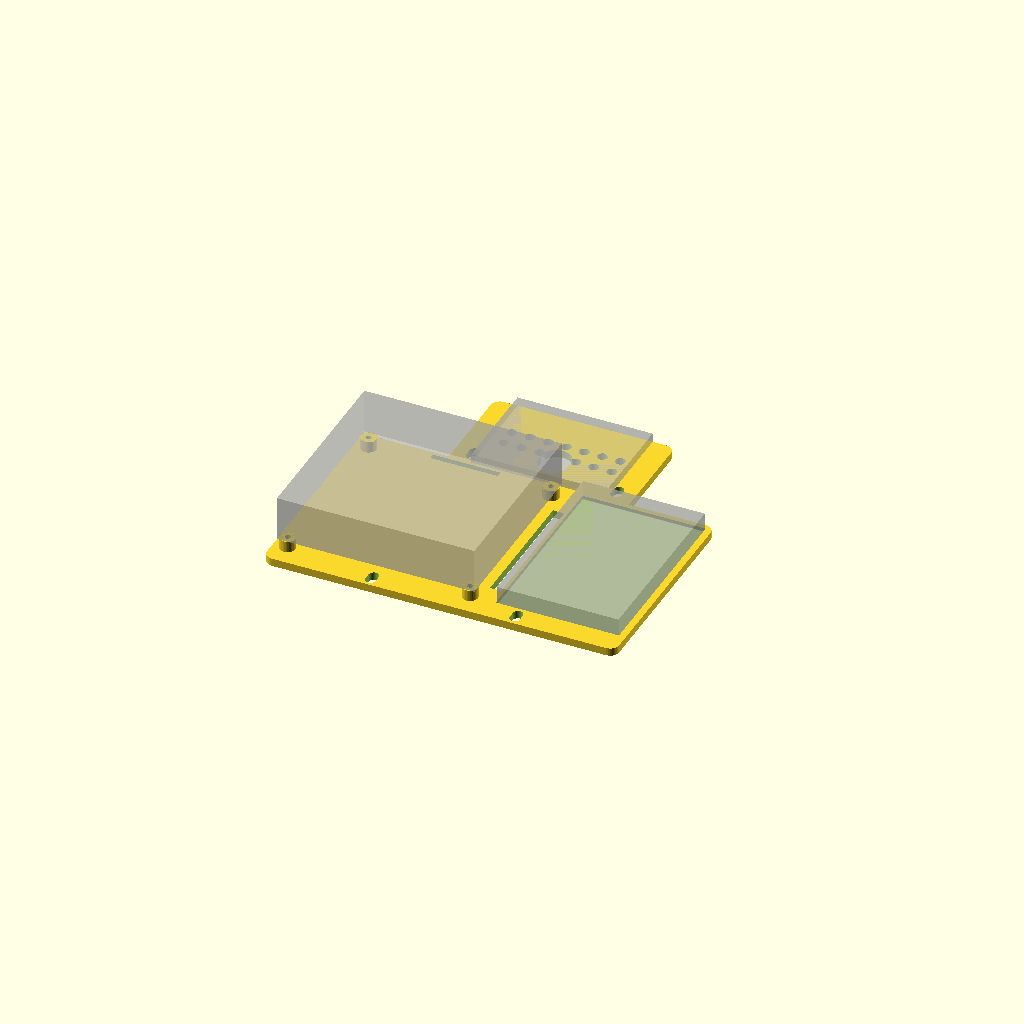
Cell 1: rendered with the file's own defaults.
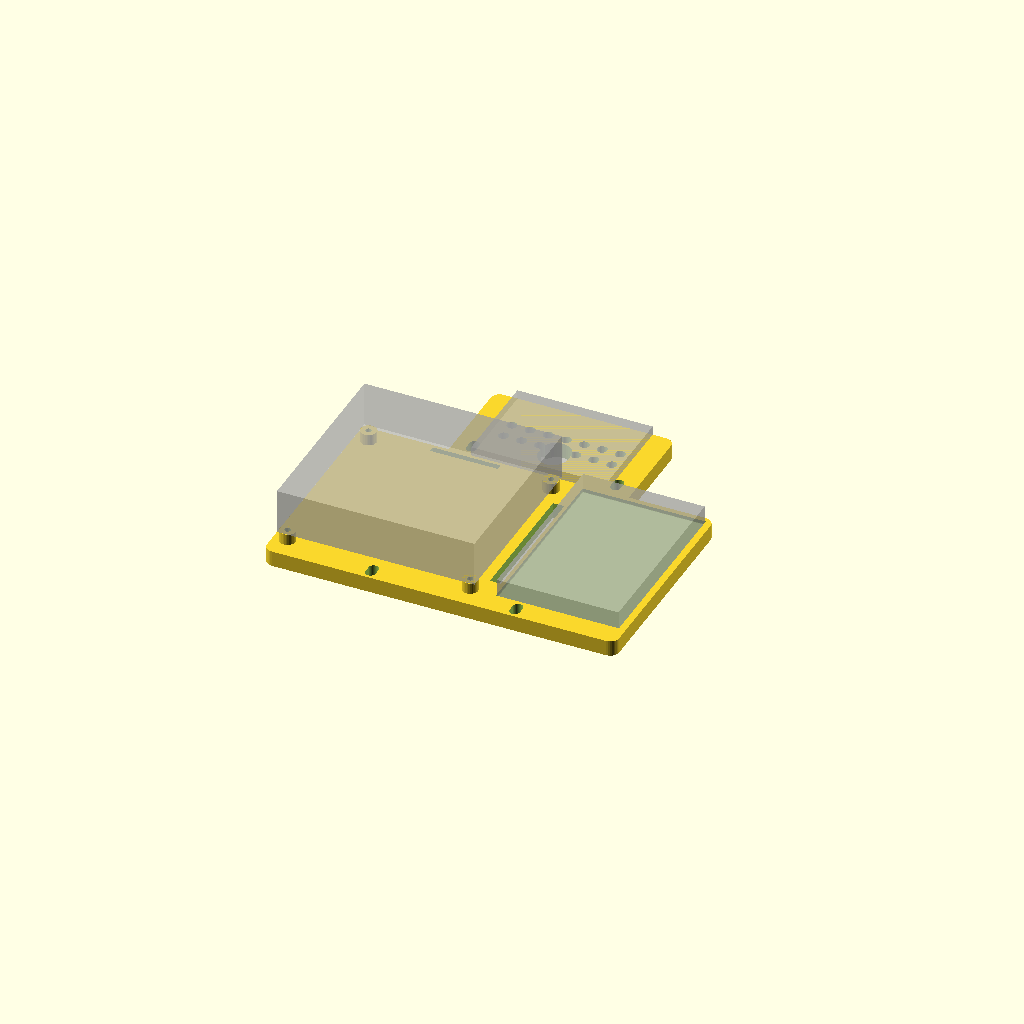
Cell 2: plate_t = 7 (everything else at default).
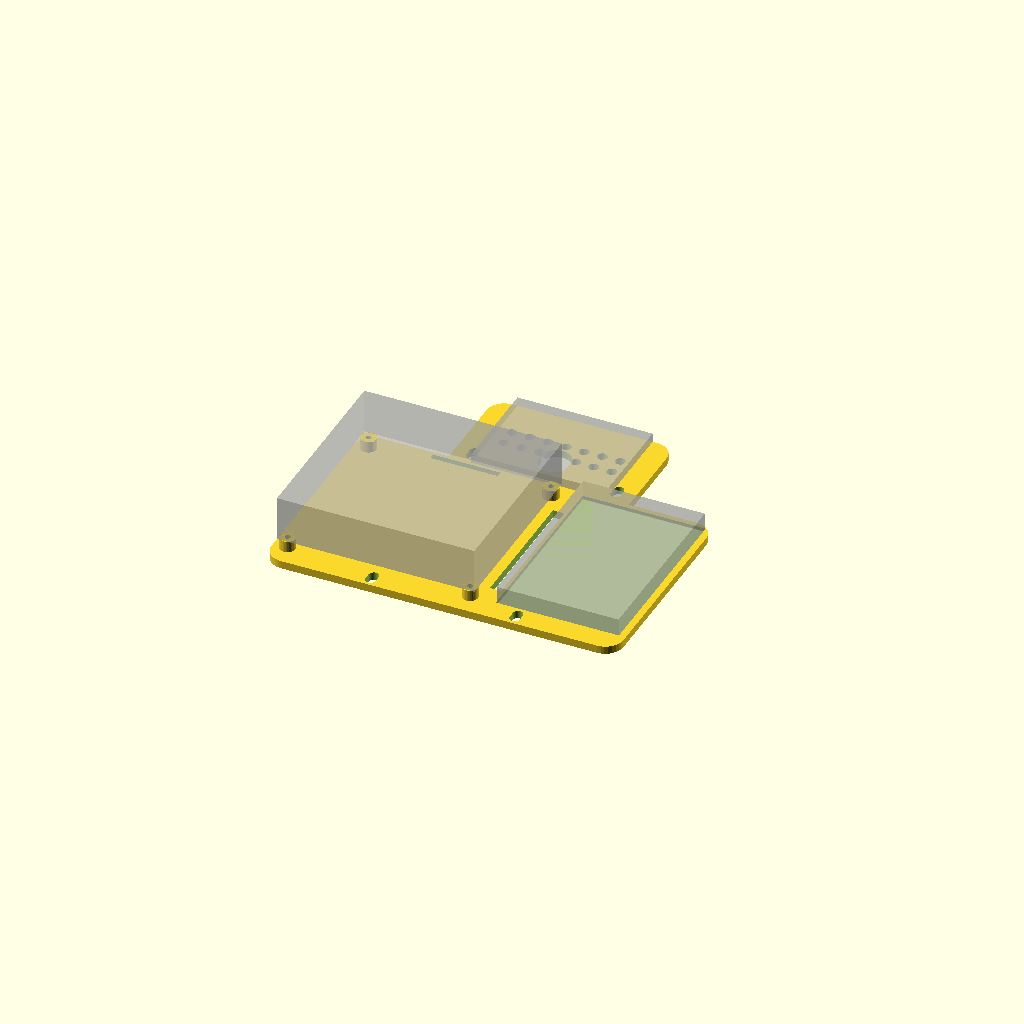
Cell 3 — corner_r set to 8, the other parameters unchanged.
One fixed orthographic camera (rotation 55°, 0°, 25°; colour scheme Cornfield) for every cell.
OpenSCAD source file hardware/top-plate.scad:
// Top plate: Grover's electronics deck, fixed on the four 30 mm posts
// (64 x 96 mm centres), sitting directly on them (2026-10-31). Replaces battery
// cradle v3 on the posts - the pack now rides in battery-tray.scad behind the
// acrylic - so nothing under this plate needs regular access: no hinge.
//
// Carries:
//   - the Freenove FNK0101 breakout (devkit fitted) on 5 mm standoffs at its
//     81 x 77 mm M3 holes - left side, power-jack edge to the REAR;
//   - the 400-point half breadboard (82 x 54 x 9, adhesive back) in a 1.5 mm
//     locating pocket - right side;
//   - the camera perch on a front tab, with cradle v3's M4 grid (8 mm pitch,
//     columns +/-24..0, rows 12 and 20 mm ahead of the front posts) and its
//     cable drop, so camera mount v7 bolts on exactly as before - ~7.5 mm lower
//     than on cradle v3 (11 mm thick there, 3.5 here);
//   - cable slots: between the two boards, and ahead of the FNK0101 for the
//     sensor leads coming up from the deck.
// No risers (Enoch, 10-31, with a photo of cradle v3 on the posts): the post
// tops stand well clear of the track tops, so the plate can be wider than the
// tracks' inside gap and still pass over them, and the driver tray and Wagos on
// the acrylic fit underneath. Width limit ~160 mm (tracks 165 mm outside).
// v1/v1b had 15 mm risers (job 5e2d54e100, skipped).
//
// Frame: +y FORWARD, +x Grover's RIGHT, z up (right-handed: forward x up =
// right - checked per CLAUDE.md's handedness rule). Origin: centre of the posts.
//
// Measured: posts 64 x 96 (battery-cradle.scad); FNK0101 87.6 x 83.2 mm, holes
// 3.4 mm at 81 x 77 (Freenove diagram, spacing calipered by Enoch 10-26), 20 mm
// tall with the devkit incl. the pins under the board (Enoch, 10-31); breadboard 82 x 54 x 9 (Enoch); camera grid from cradle v3.
//
// Render: openscad -o top-plate.stl top-plate.scad
// Print:  flat, standoffs up, no supports, no brim. Blue PETG (Grover parts).

plate_t  = 3.5;
corner_r = 4;
m4_hole  = 4.5;
m3_pilot = 2.6;

post_x = 32;  post_y = 48;            // posts at (+/-32, +/-48)
post_slot = 1.5;                       // +/- fore-aft; cradle v3 (which fitted these posts) had +/-1

// Freenove FNK0101 - devkit's long axis along y (its 83.2 side)
fn_w = 87.6;  fn_l = 83.2;  fn_hx = 81 / 2;  fn_hy = 77 / 2;
fn_stand_h = 5;  fn_stand_d = 7;
// breadboard
bb_w = 54;  bb_l = 82;  bb_fit = 0.6;  bb_recess = 1.5;

margin = 3;  gap = 8;                  // gap between the boards = cable slot
total_w = margin + fn_w + gap + bb_w + bb_fit + margin;    // ~157
x0 = -total_w / 2;
fn_cx = x0 + margin + fn_w / 2;
bb_cx = fn_cx + fn_w / 2 + gap + (bb_w + bb_fit) / 2;
gap_cx = fn_cx + fn_w / 2 + gap / 2;

body_y0 = -post_y - 5;                 // rear edge, covers the rear posts
body_y1 = 42;                          // front of the board area
fn_cy = (body_y0 + body_y1) / 2 + 1;
bb_cy = fn_cy + 3;                     // 3 mm forward: clears the right rear post's bolt head

// camera perch tab (cradle v3's front tab, in this frame)
tab_w = 80;
perch_y = post_y + 12;                 // grid centre row (cradle v3: 12 mm ahead of the front bolts)
perch_rows = [0, 8];                   // the second row 8 mm further forward
perch_cols = [-24, -16, -8, 0, 8, 16, 24];
tab_y1 = post_y + 38;                  // tab front edge, as cradle v3

$fn = 32;

module rrect(xa, ya, xb, yb, h) {
  linear_extrude(h) offset(r = corner_r) offset(delta = -corner_r) translate([xa, ya]) square([xb - xa, yb - ya]);
}

module plate() {
  difference() {
    union() {
      rrect(x0, body_y0, -x0, body_y1, plate_t);                         // board area
      rrect(-tab_w / 2, body_y1 - 10, tab_w / 2, tab_y1, plate_t);       // camera tab
      for (sx = [-1, 1], sy = [-1, 1])                                    // FNK0101 standoffs
        translate([fn_cx + sx * fn_hx, fn_cy + sy * fn_hy, 0]) cylinder(d = fn_stand_d, h = plate_t + fn_stand_h);
    }
    // post bolts, slotted fore-aft (cradle v3 had +/-1 mm and fitted these posts)
    for (sx = [-1, 1], sy = [-1, 1]) hull() for (dy = [-post_slot, post_slot])
      translate([sx * post_x, sy * post_y + dy, -1]) cylinder(d = m4_hole, h = plate_t + 2);
    // FNK0101 pilots
    for (sx = [-1, 1], sy = [-1, 1])
      translate([fn_cx + sx * fn_hx, fn_cy + sy * fn_hy, -1]) cylinder(d = m3_pilot, h = plate_t + fn_stand_h + 2);
    // breadboard locating pocket
    translate([bb_cx - (bb_w + bb_fit) / 2, bb_cy - (bb_l + bb_fit) / 2, plate_t - bb_recess]) cube([bb_w + bb_fit, bb_l + bb_fit, bb_recess + 1]);
    // camera perch grid and cable drop (as cradle v3)
    for (x = perch_cols, dy = perch_rows) translate([x, perch_y + dy, -1]) cylinder(d = m4_hole, h = plate_t + 2);
    hull() for (y = [perch_y - 3 - 1.5, perch_y - 3 + 1.5]) translate([0, y, -1]) cylinder(d = 13, h = plate_t + 2);
    // cable slots: between the boards, and the front corners of the board area
    translate([gap_cx - 2.5, fn_cy - 30, -1]) cube([5, 60, plate_t + 2]);
    // left front slot, in the strip ahead of the FNK0101 (the breadboard reaches the front on the right)
    translate([fn_cx - 15, fn_cy + fn_l / 2 + 0.8, -1]) cube([30, body_y1 - (fn_cy + fn_l / 2) - 2.3, plate_t + 2]);
  }
}

module ghosts() {
  %translate([fn_cx - fn_w / 2, fn_cy - fn_l / 2, plate_t + fn_stand_h]) cube([fn_w, fn_l, 20]);
  %translate([bb_cx - bb_w / 2, bb_cy - bb_l / 2, plate_t - bb_recess]) cube([bb_w, bb_l, 9]);
  %translate([-30, perch_y - 18, plate_t]) cube([60, 44, 4]);   // camera mount base
}

plate(); ghosts();
Customizer parameters (derived from the source; name, type, default, range or options):
plate_t: number, default 3.5
corner_r: number, default 4
m4_hole: number, default 4.5
m3_pilot: number, default 2.6
post_slot: number, default 1.5
body_y1: number, default 42
tab_w: number, default 80
perch_rows: vector, default [0, 8]
